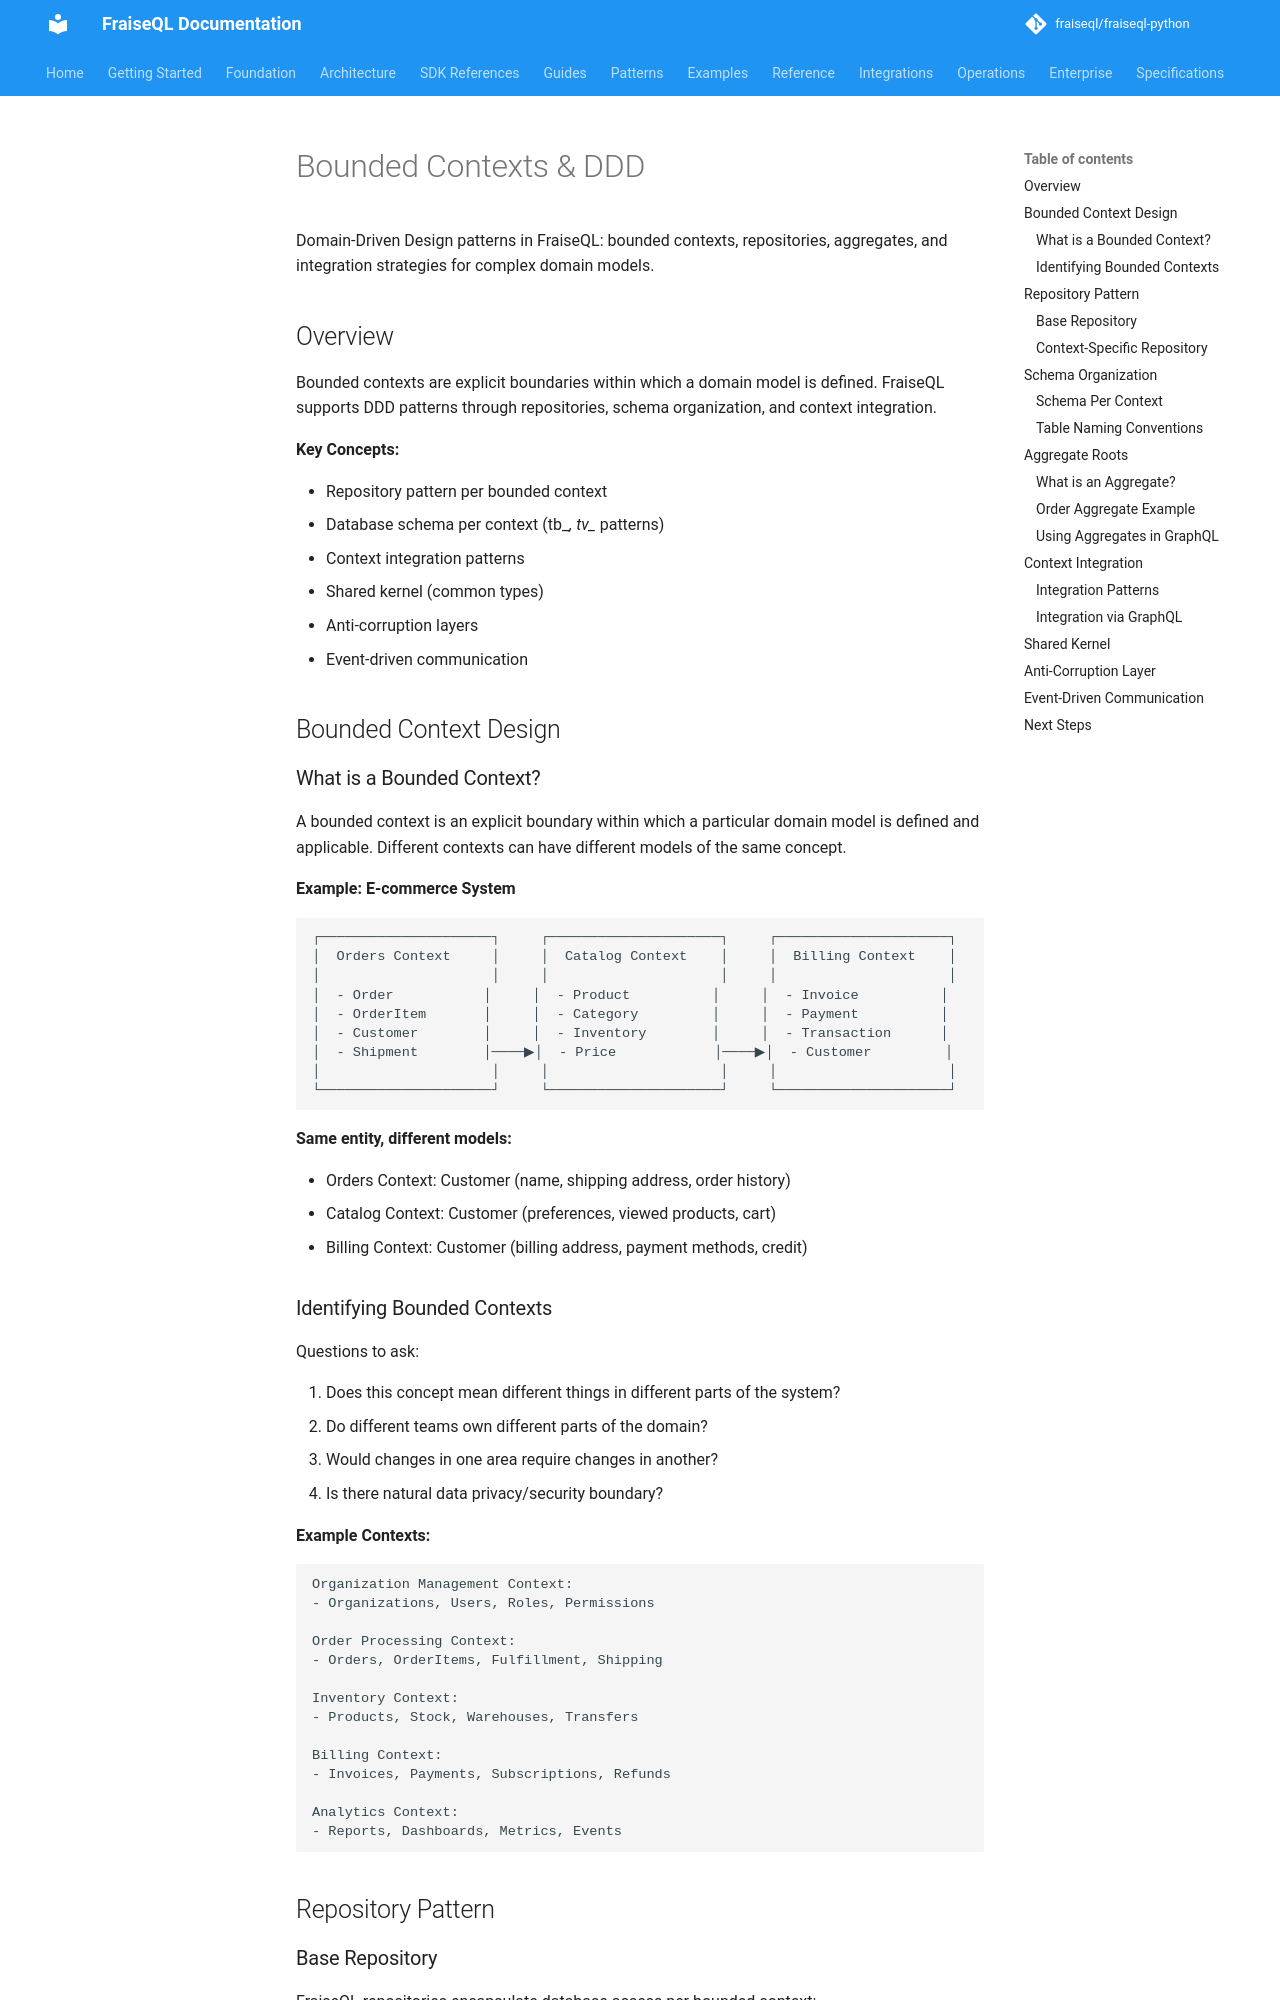

repository: fraiseql/fraiseql-python · page: advanced/bounded-contexts/index.html · generator: mkdocs

---
title: Bounded Contexts
description: Domain-driven design with schema separation and context boundaries
tags:
  - bounded-contexts
  - DDD
  - domain
  - architecture
  - design
---

# Bounded Contexts & DDD

Domain-Driven Design patterns in FraiseQL: bounded contexts, repositories, aggregates, and integration strategies for complex domain models.

## Overview

Bounded contexts are explicit boundaries within which a domain model is defined. FraiseQL supports DDD patterns through repositories, schema organization, and context integration.

**Key Concepts:**

- Repository pattern per bounded context
- Database schema per context (tb_*, tv_* patterns)
- Context integration patterns
- Shared kernel (common types)
- Anti-corruption layers
- Event-driven communication

## Bounded Context Design

### What is a Bounded Context?

A bounded context is an explicit boundary within which a particular domain model is defined and applicable. Different contexts can have different models of the same concept.

**Example: E-commerce System**

```
┌─────────────────────┐     ┌─────────────────────┐     ┌─────────────────────┐
│  Orders Context     │     │  Catalog Context    │     │  Billing Context    │
│                     │     │                     │     │                     │
│  - Order           │     │  - Product          │     │  - Invoice          │
│  - OrderItem       │     │  - Category         │     │  - Payment          │
│  - Customer        │     │  - Inventory        │     │  - Transaction      │
│  - Shipment        │────▶│  - Price            │────▶│  - Customer         │
│                     │     │                     │     │                     │
└─────────────────────┘     └─────────────────────┘     └─────────────────────┘
```

**Same entity, different models:**

- Orders Context: Customer (name, shipping address, order history)
- Catalog Context: Customer (preferences, viewed products, cart)
- Billing Context: Customer (billing address, payment methods, credit)

### Identifying Bounded Contexts

Questions to ask:

1. Does this concept mean different things in different parts of the system?
2. Do different teams own different parts of the domain?
3. Would changes in one area require changes in another?
4. Is there natural data privacy/security boundary?

**Example Contexts:**

```
Organization Management Context:
- Organizations, Users, Roles, Permissions

Order Processing Context:
- Orders, OrderItems, Fulfillment, Shipping

Inventory Context:
- Products, Stock, Warehouses, Transfers

Billing Context:
- Invoices, Payments, Subscriptions, Refunds

Analytics Context:
- Reports, Dashboards, Metrics, Events
```
